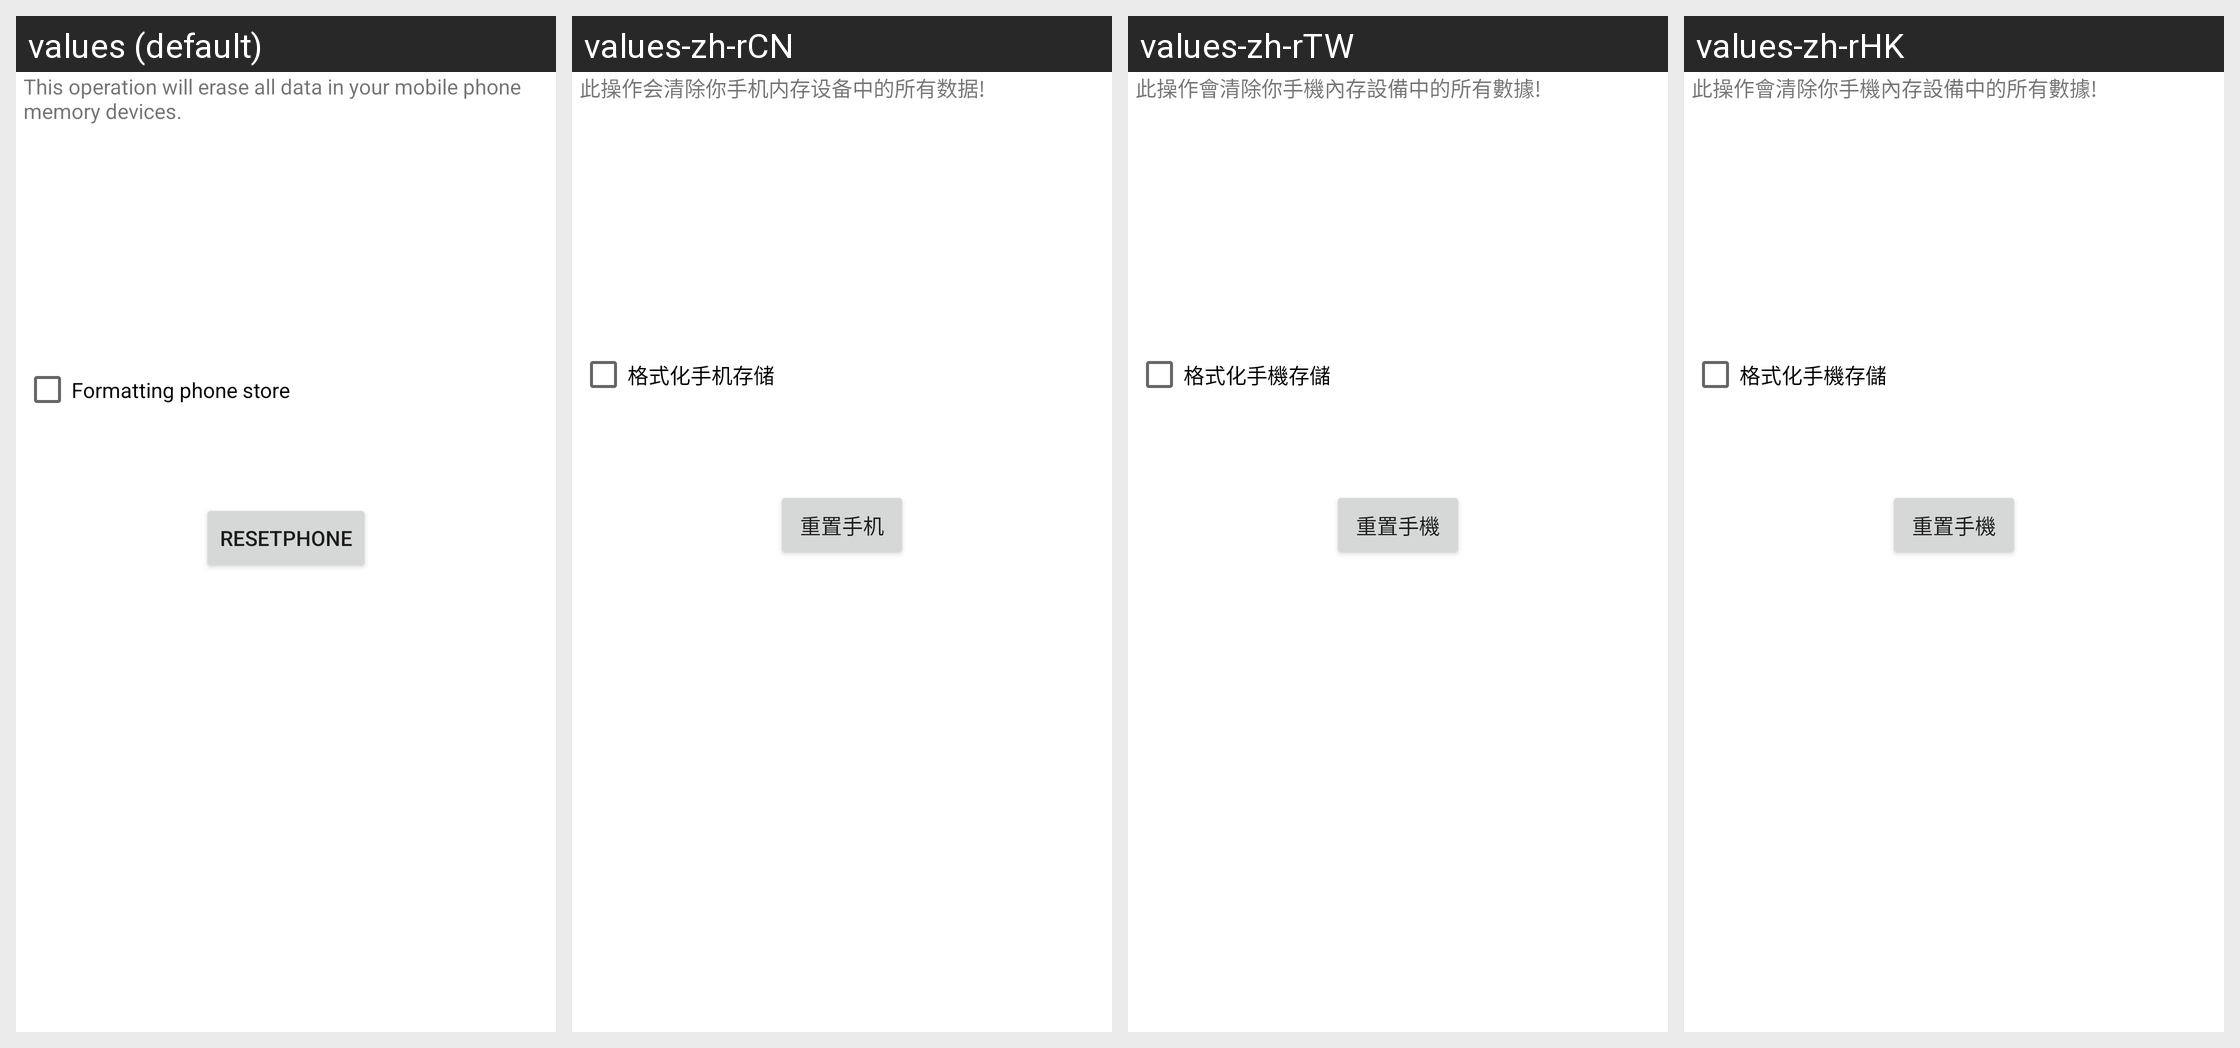

Translations of the strings shown on this Android screen, per locale in the grid:
Android screen res/layout/factory_data_reset.xml rendered under 4 locales, left to right: values (default), values-zh-rCN, values-zh-rTW, values-zh-rHK. Device: Nexus 5 (rendered at 1080×1920; each locale shown at half size, 540×960, under a caption strip naming it); theme Theme.MaterialComponents.DayNight.NoActionBar.
Strings drawn on this screen, with the default value and each locale's value (text and hints the layout hard-codes, and strings that could not be matched under every locale, appear in the picture but are not listed):

reset_dialog_label
  values: This operation will erase all data in your mobile phone memory devices.
  values-zh-rCN: 此操作会清除你手机内存设备中的所有数据!
  values-zh-rTW: 此操作會清除你手機內存設備中的所有數據!
  values-zh-rHK: 此操作會清除你手機內存設備中的所有數據!

reset_erase_sdcard_label
  values: Formatting phone store
  values-zh-rCN: 格式化手机存储
  values-zh-rTW: 格式化手機存儲
  values-zh-rHK: 格式化手機存儲

factory_data_reset
  values: ResetPhone
  values-zh-rCN: 重置手机
  values-zh-rTW: 重置手機
  values-zh-rHK: 重置手機
